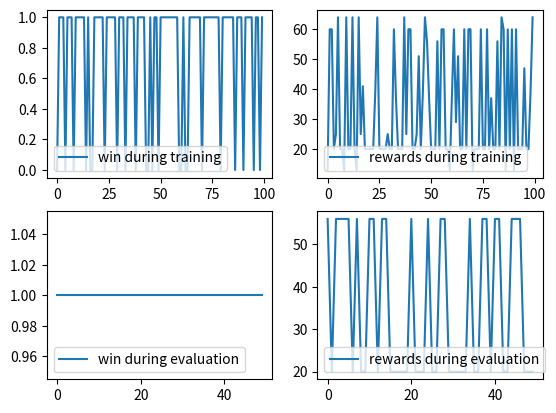

Here is the Python script that generated this plot:
#an agent is trained with reward-based algorithm to be able to control 
#a simple particle in 1D and avoid collision with an object o
#
#the same agent of greedy_agent_moving1D.py is used here,
#but game changes slightly:
#
#the state is computed calculating relative distance between particle X and o
#a higher reward is obtained if the particle is in a given range from the
#object (without colliding)
#
#s = 4: collision -> endgame reward -20
#s = 3: relative distance d <= 3 -> reward +5
#s = 2: relative distance -3 <= d reward +5
#s = 1: relative distance d > 0 -> reward +1
#s = 0: relative distance d < 0 -> reward +1
#
#the agent can choose to perform 2 actions
#a = 0: vx = -1
#a = 1: vx = +1
#
#using a q-learning algorithm the agent is able to win 100% of the evaluation
#episodes
#
#calculating the average reward per episode and the average reward per step
#some interesting informations can be extracted:
#1 - few training episodes are necessary to learn a policy that allows winning 
#    of 100% of evalaution episodes
#2 - increasing the number of maximum step in an episodes does not affect 
#    significantly the ratio of games won 
#3 - the average reward per step is 2 (it does not vary significantly changing
#    num of episodes and num of steps).
#    Considering that staying in state 3 or 2 gives a reward of 5 per step an
#    an average reward of 2 means that the agent spend more time in the less
#    rewarding states
#
#                    
#interesting discussions on the concepts used here can be found at adventuresinmachinelearning.com

import numpy as np
import matplotlib.pyplot as plt
import random

#class definition of particle object
class obj:
    
    def __init__(self):
        self.X = 5
        self.vx = 0
        
    def update_obj(self):
        self.X = self.X + self.vx*t_step

class particle_sim:
        
    def __init__(self):
        self.X = 0
        self.vx = 0
        if random.random() < 0.5:
            self.X = 10
            self.vx = -1*random.randint(1,2)
        elif random.random() >= 0.5:
            self.X = 0
            self.vx = random.randint(1,2)
        self.state = None
        self.counter = 0
        #X can be initialized to position 10 or 0
        #initial speed is computed consequently to have move towards o
        
    def get_state(self,obj):
        d = self.X - obj.X # distance between X and object o
        if d < 0:
            if d >= -3:
                self.state = 2
            else:
                self.state = 0
        if d > 0:
            if d <= 3:
                self.state = 3
            else:
                self.state = 1
        elif d == 0:
            self.state = 4   

    def step(self,a):
        if a == 0:
            self.vx = -1
        if a == 1:
            self.vx = 1
        self.X = self.X + self.vx*t_step
        self.counter += 1 #increment step count

    def reward(self):
        if self.state == 0 or self.state == 1:
            return 1
        elif self.state == 2 or self.state == 3:
            return 5
        elif self.state == 4:
            return -20

    def end_game(self):
        if self.state == 4:
            return True, 0
        else:
            if self.counter >= game_n:
                return True, 1
            if self.counter < game_n:
                return False, 0
 
############################  

def run_game(table,log):
    #Test - run game function
    p = particle_sim()
    o = obj()
    p.get_state(o)
    tot_reward = 0
    done = False
    while not done:
        s = p.state        
        a = np.argmax(table[s,:])
        p.step(a)
        o.update_obj()
        p.get_state(o)
        r = p.reward()
        tot_reward += r
        end, win = p.end_game()
        if end:
            if log:
                wins_eval.append(win)
            done = True
        
    del p
    del o
    return tot_reward

#q-learning agent
    
def q_learning(num_episodes=500):
    #Q-learning agent
    print("Q-learning agent\n")
    q_table = np.zeros((5,2))
    gamma = 0.95
    learning_rate = 0.8

    for ep in range(num_episodes):
        print("--new episode--",ep+1,"\n")
        p = particle_sim()
        o = obj()
        p.get_state(o)
        tot_reward = 0
        done = False
        while not done:
            s = p.state
            if np.sum(q_table[s,:]) == 0 or random.random() > 0.8:
                a = np.random.randint(0,1)
            else:
                a = np.argmax(q_table[s,:])
            p.step(a)
            o.update_obj()
            p.get_state(o)
            r = p.reward()
            q_table[s,a] += r + learning_rate*(gamma*np.max(q_table[p.state,:]) - q_table[s,a])
            tot_reward += r
            end, win = p.end_game() # verify end game condition
            if end:
                wins_train.append(win)
                done = True
        del p
        del o
        reward_train.append(tot_reward)
    return q_table

#############################

#game_n: maximum number of steps in an episode
#episodes: episodes for training
#episodes_eval: episodes for evaluation

t_step = 0.5
game_n = 20 #
episodes = 100 #
episodes_eval = 50  #

wins_train = []
wins_eval= []
reward_train = []
reward_eval = []

#training phase
table = q_learning(episodes)
print(table)

#evaluation phase
for i in range(0,episodes_eval):
    reward_eval.append(run_game(table,True))


print("win ratio in training: %.2g\n" % (sum(wins_train)/episodes))
print("win ratio in evaluation: %.2g\n" % (sum(wins_eval)/episodes_eval))
print("average reward in evaluation %.2g\n" % (sum(reward_eval)/episodes_eval))
print("average reward per step in evaluation %.2g\n" % (sum(reward_eval)/(episodes_eval*game_n)))


fig = plt.Figure()
plt.subplot(221)
plt.plot(wins_train,label='win during training')
plt.legend(loc=3)

plt.subplot(222)
plt.plot(reward_train,label='rewards during training')
plt.legend(loc=3)

plt.subplot(223)
plt.plot(wins_eval,label='win during evaluation')
plt.legend(loc=3)


plt.subplot(224)
plt.plot(reward_eval,label='rewards during evaluation')
plt.legend(loc=3)

plt.show()

del wins_train,wins_eval,reward_train,reward_eval,table
